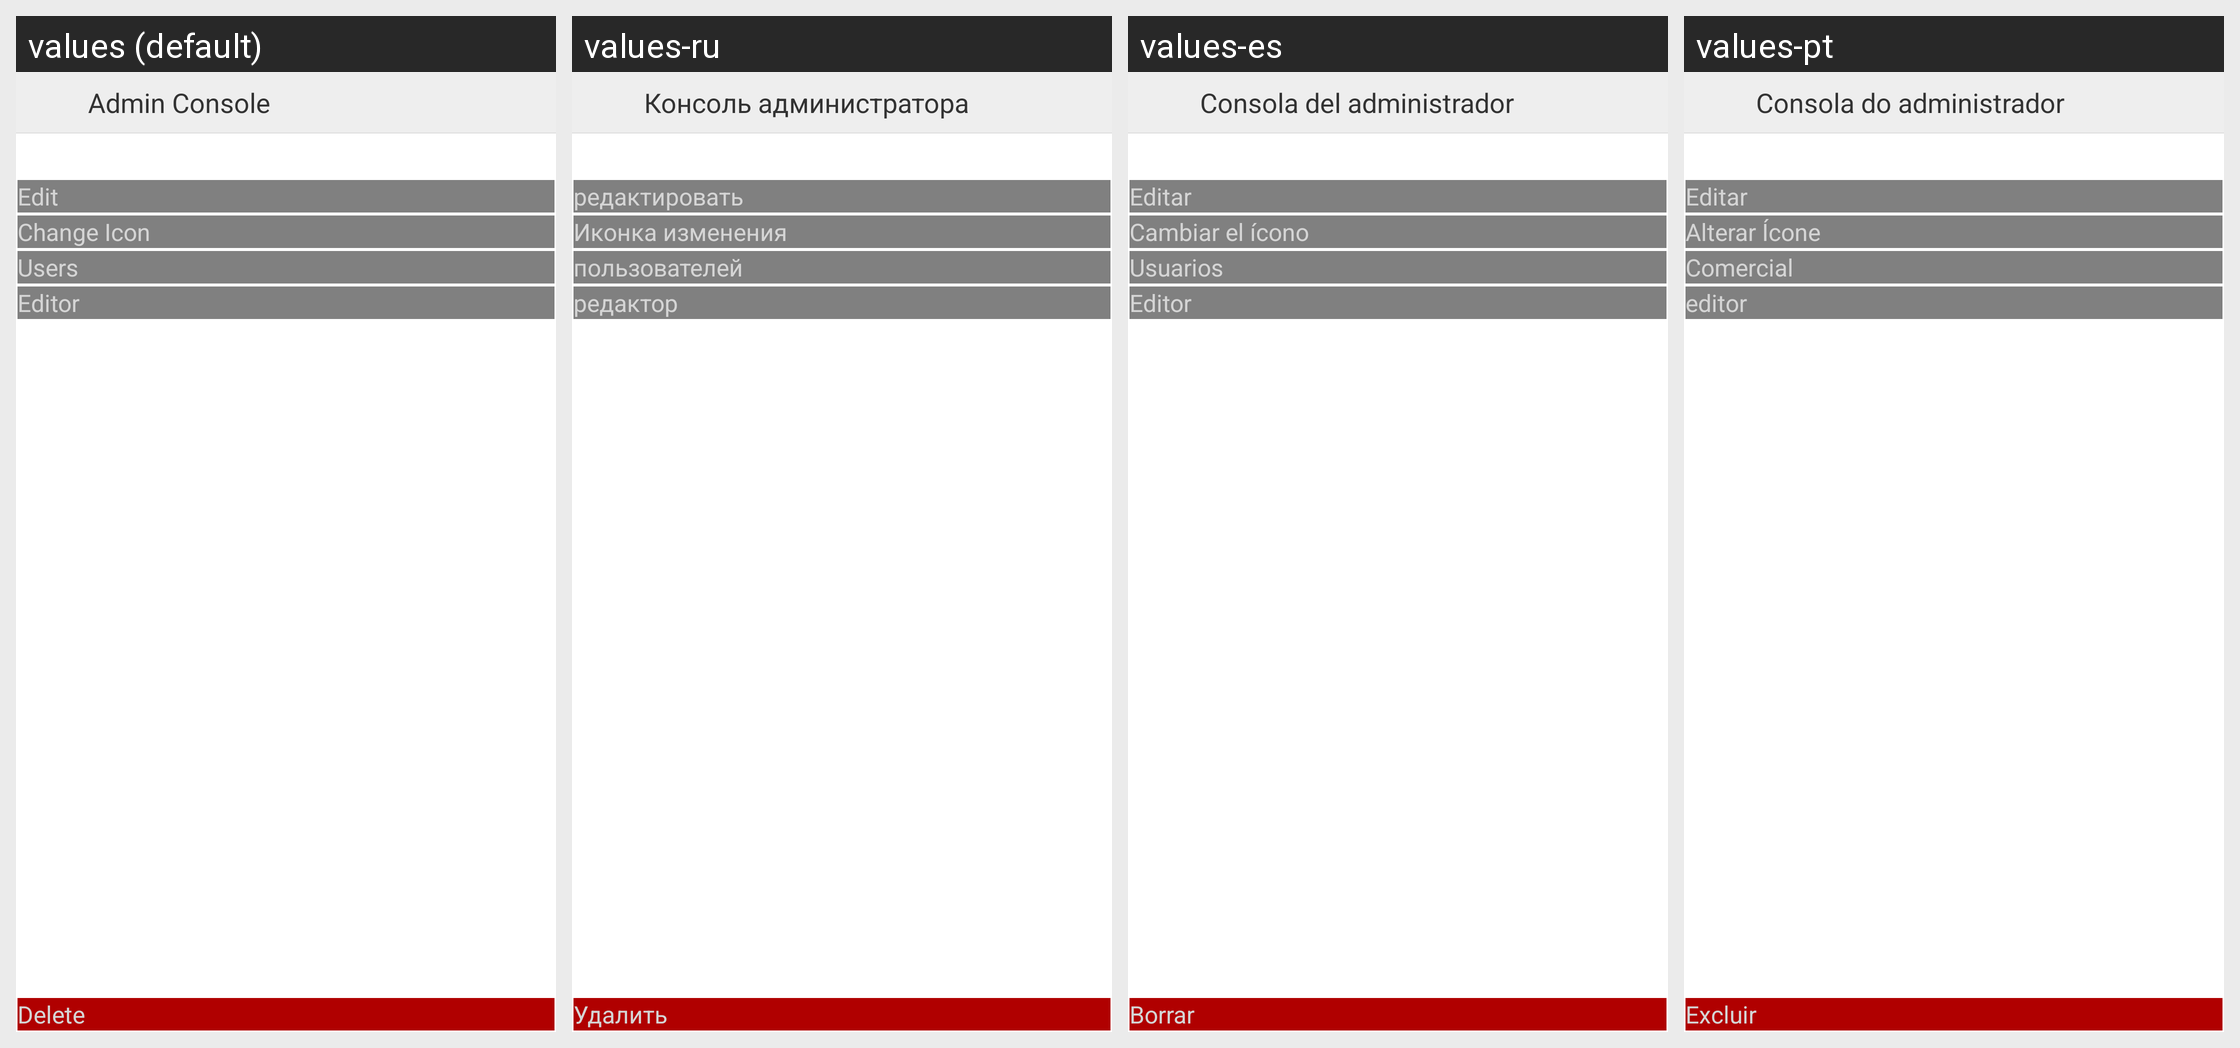

Translations of the strings shown on this Android screen, per locale in the grid:
Android screen res/layout/activity_admin_avatar.xml rendered under 4 locales, left to right: values (default), values-ru, values-es, values-pt. Device: Nexus 5 (rendered at 1080×1920; each locale shown at half size, 540×960, under a caption strip naming it); theme AppTheme.
Other locales in the repository, not shown: values-de, values-fr.
Strings drawn on this screen, with the default value and each locale's value (text and hints the layout hard-codes appear in the picture but are not listed):

adminConsole
  values: Admin Console
  values-ru: Консоль администратора
  values-es: Consola del administrador
  values-pt: Consola do administrador

edit
  values: Edit
  values-ru: редактировать
  values-es: Editar
  values-pt: Editar

changeIcon
  values: Change Icon
  values-ru: Иконка изменения
  values-es: Cambiar el ícono
  values-pt: Alterar Ícone

users
  values: Users
  values-ru: пользователей
  values-es: Usuarios
  values-pt: Comercial

editor
  values: Editor
  values-ru: редактор
  values-es: Editor  [not translated; the default value is used]
  values-pt: editor

delete
  values: Delete
  values-ru: Удалить
  values-es: Borrar
  values-pt: Excluir
